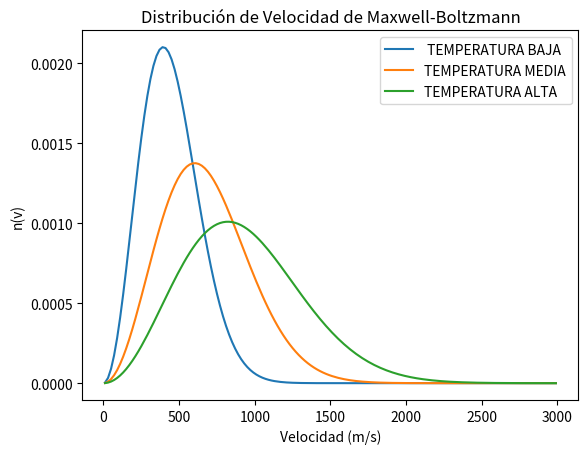

Source code (Python):
# [redacted]
import numpy as np
import math
import matplotlib.pyplot as plt

m_O2 = 5.31 * 10 ** -26       # Masa de una molecula de oxígeno, en kg

k_B = 1.38e-23                # Constante de Boltzamann en Joules/Kelvin

T1 = 300                      # Temperatura en Kelvin
T2 = 700
T3 = 1300
v = np.arange(10, 3000, 20)

n_O2T1 = 4 * math.pi * (m_O2 / (2 * math.pi * k_B * T1)) ** (3 / 2) * (v**2) * np.exp(-m_O2 * v** 2 / (2 * k_B * T1))

n_O2T2 = 4 * math.pi * (m_O2 / (2 * math.pi * k_B * T2)) ** (3 / 2) * (v**2) * np.exp(-m_O2 * v** 2 / (2 * k_B * T2))

n_O2T3 = 4 * math.pi * (m_O2 / (2 * math.pi * k_B * T3)) ** (3 / 2) * (v**2) * np.exp(-m_O2 * v** 2 / (2 * k_B * T3))




plt.plot(v, n_O2T1, label = " TEMPERATURA BAJA")

plt.plot(v, n_O2T2, label = "TEMPERATURA MEDIA")

plt.plot(v, n_O2T3, label = "TEMPERATURA ALTA")



plt.xlabel('Velocidad (m/s)')                                # Título en el eje horizontal
plt.ylabel('n(v)')                                              # Título en el eje vertical

plt.title('Distribución de Velocidad de Maxwell-Boltzmann')     # Título para la gráfica
plt.legend()                                                    # Leyenda
plt.show()                                                      # Mostrar gráfica
